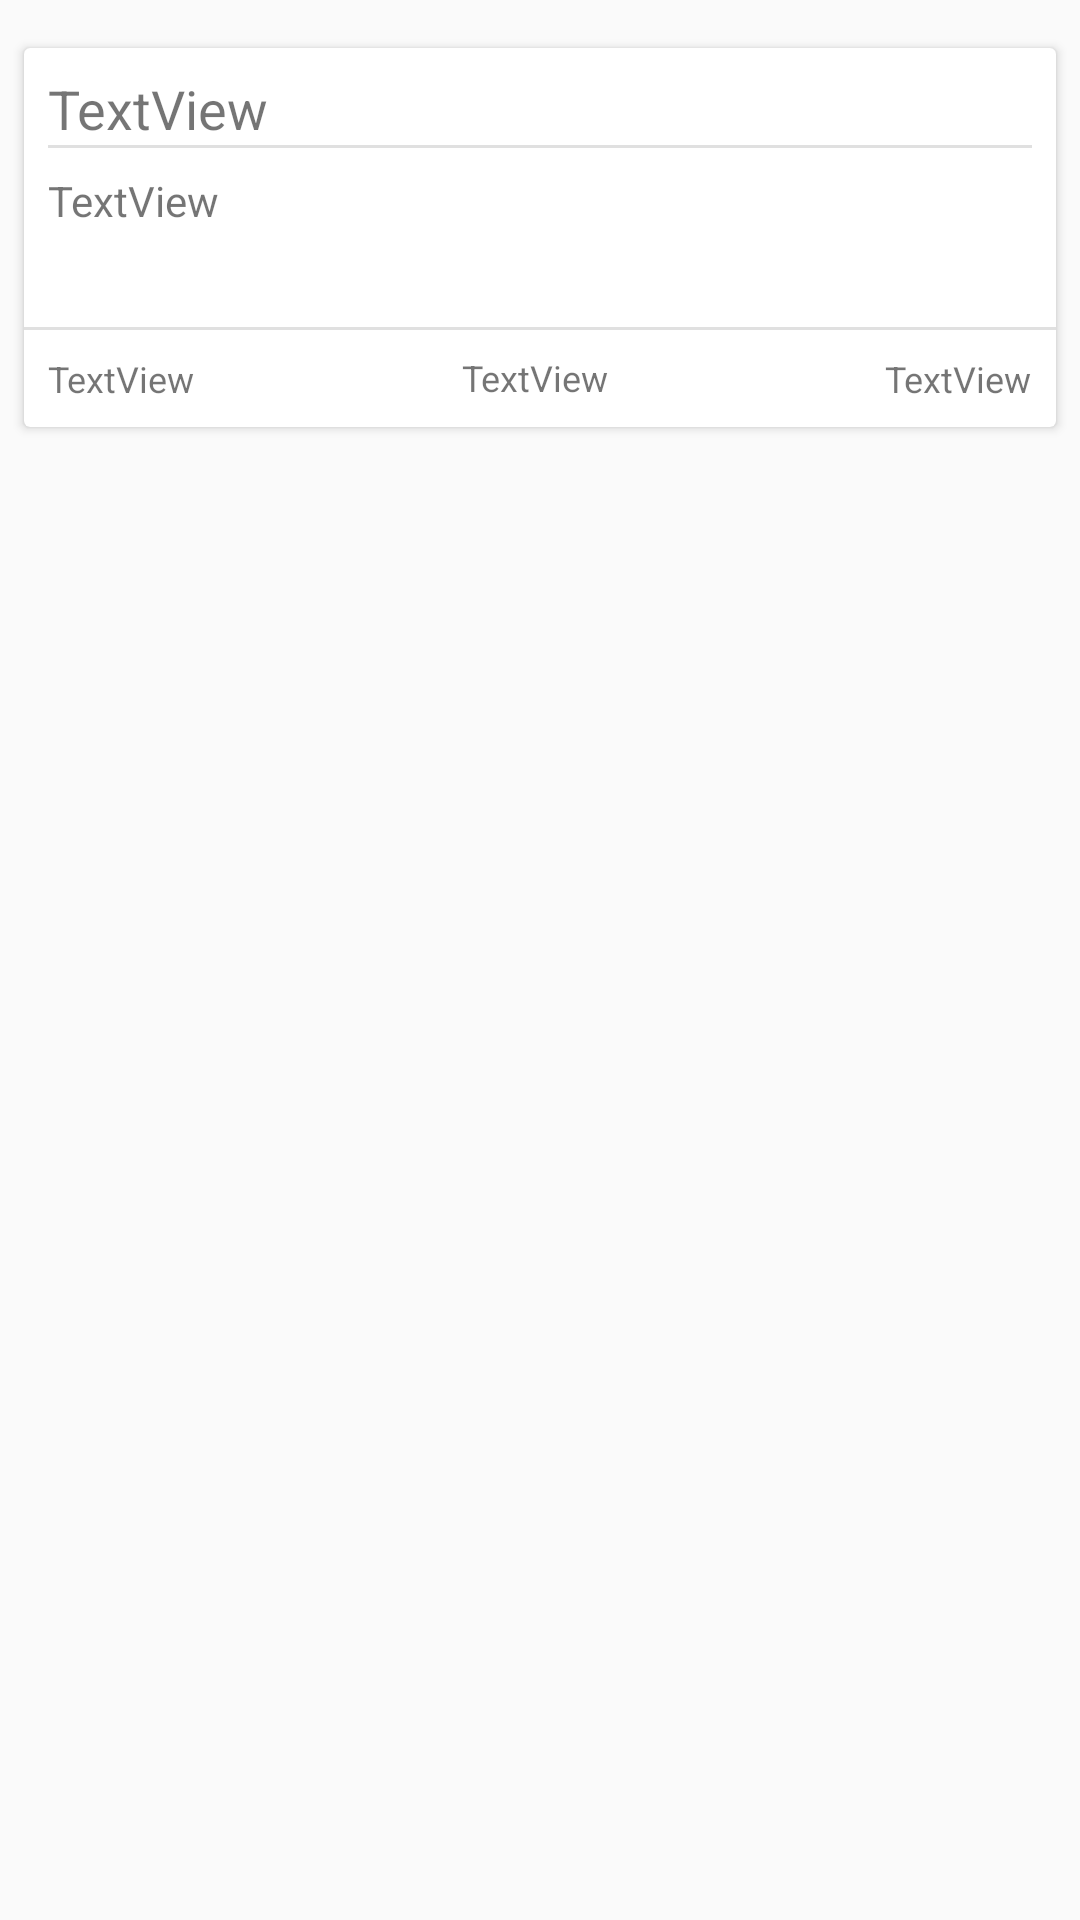

This screen was rendered from an Android layout file. Write that file and the resources it references.
<!-- AndroidManifest.xml: application theme AppTheme -->
<!-- res/layout/show_event_single_card.xml -->
<?xml version="1.0" encoding="utf-8"?>
<android.support.constraint.ConstraintLayout xmlns:android="http://schemas.android.com/apk/res/android"
    xmlns:app="http://schemas.android.com/apk/res-auto"
    xmlns:tools="http://schemas.android.com/tools"
    android:layout_width="match_parent"
    android:layout_height="match_parent">

    

    <android.support.v7.widget.CardView
        android:layout_width="0dp"
        android:layout_height="wrap_content"
        android:layout_marginStart="8dp"
        android:layout_marginTop="16dp"
        android:layout_marginEnd="8dp"
        app:layout_constraintEnd_toEndOf="parent"
        app:layout_constraintHorizontal_bias="0.0"
        app:layout_constraintStart_toStartOf="parent"
        app:layout_constraintTop_toTopOf="parent">

        <android.support.constraint.ConstraintLayout
            android:layout_width="match_parent"
            android:layout_height="wrap_content">

            <TextView
                android:id="@+id/ev_date"
                android:layout_width="wrap_content"
                android:layout_height="wrap_content"
                android:layout_marginTop="8dp"
                android:layout_marginEnd="8dp"
                android:layout_marginBottom="8dp"
                android:text="TextView"
                android:textAlignment="viewStart"
                android:textSize="12sp"
                app:layout_constraintBottom_toBottomOf="parent"
                app:layout_constraintEnd_toEndOf="parent"
                app:layout_constraintTop_toBottomOf="@+id/ev_desc_divider" />

            <TextView
                android:id="@+id/ev_title"
                android:layout_width="0dp"
                android:layout_height="wrap_content"
                android:layout_marginStart="8dp"
                android:layout_marginTop="8dp"
                android:layout_marginEnd="8dp"
                android:text="TextView"
                android:textSize="18sp"
                app:layout_constraintEnd_toEndOf="parent"
                app:layout_constraintHorizontal_bias="0.0"
                app:layout_constraintStart_toStartOf="parent"
                app:layout_constraintTop_toTopOf="parent" />

            <TextView
                android:id="@+id/ev_description"
                android:layout_width="0dp"
                android:layout_height="wrap_content"
                android:layout_marginStart="8dp"
                android:layout_marginTop="8dp"
                android:layout_marginEnd="8dp"
                android:lines="3"
                android:inputType="textMultiLine"
                android:text="TextView"
                app:layout_constraintEnd_toEndOf="parent"
                app:layout_constraintHorizontal_bias="0.0"
                app:layout_constraintStart_toStartOf="parent"
                app:layout_constraintTop_toBottomOf="@+id/ev_title_divider" />

            <TextView
                android:id="@+id/ev_userid"
                android:layout_width="0dp"
                android:layout_height="wrap_content"
                android:layout_marginStart="8dp"
                android:layout_marginTop="8dp"
                android:layout_marginBottom="8dp"
                android:text="TextView"
                android:textAlignment="viewStart"
                android:textSize="12sp"
                app:layout_constraintBottom_toBottomOf="parent"
                app:layout_constraintStart_toStartOf="parent"
                app:layout_constraintTop_toBottomOf="@+id/ev_desc_divider" />

            <View
                android:id="@+id/ev_title_divider"
                android:layout_width="0dp"
                android:layout_height="1dp"
                android:layout_marginStart="8dp"
                android:layout_marginEnd="8dp"
                android:background="?android:attr/listDivider"
                app:layout_constraintEnd_toEndOf="parent"
                app:layout_constraintStart_toStartOf="parent"
                app:layout_constraintTop_toBottomOf="@+id/ev_title" />

            <View
                android:id="@+id/ev_desc_divider"
                android:layout_width="379dp"
                android:layout_height="1dp"
                android:layout_marginStart="8dp"
                android:layout_marginEnd="8dp"
                android:background="?android:attr/listDivider"
                app:layout_constraintEnd_toEndOf="parent"
                app:layout_constraintStart_toStartOf="parent"
                app:layout_constraintTop_toBottomOf="@+id/ev_description" />

            <TextView
                android:id="@+id/ev_status"
                android:layout_width="wrap_content"
                android:layout_height="wrap_content"
                android:layout_marginStart="100dp"
                android:layout_marginTop="8dp"
                android:layout_marginEnd="103dp"
                android:layout_marginBottom="8dp"
                android:text="TextView"
                android:textAlignment="viewStart"
                android:textSize="12sp"
                app:layout_constraintBottom_toBottomOf="parent"
                app:layout_constraintEnd_toStartOf="@+id/ev_date"
                app:layout_constraintStart_toEndOf="@+id/ev_userid"
                app:layout_constraintTop_toBottomOf="@+id/ev_description" />

        </android.support.constraint.ConstraintLayout>
    </android.support.v7.widget.CardView>

</android.support.constraint.ConstraintLayout>
<!-- resources referenced by this layout -->
<resources>
  <style name="AppTheme" parent="Theme.AppCompat.Light.NoActionBar">
          
          <item name="colorPrimary">@color/colorPrimary</item>
          <item name="colorPrimaryDark">@color/colorPrimaryDark</item>
          <item name="colorAccent">@color/colorAccent</item>
          <item name="alertDialogTheme">@style/AppCompatAlertDialogStyle</item>
      </style>
  <color name="colorPrimary">#00bcd4</color>
  <color name="colorPrimaryDark">#0097a7</color>
  <color name="colorAccent">#f2fe71</color>
  <style name="AppCompatAlertDialogStyle" parent="Theme.MaterialComponents.Light.Dialog.Alert">
          <item name="colorAccent">#546E7A</item>
          <item name="android:textColorPrimary">#37474F</item>
          <item name="android:background">@color/btn_bg_light_blue2</item>
          <item name="android:button">@style/DialogButtonStyle</item>
      </style>
  <color name="btn_bg_light_blue2">#0097A7</color>
  <style name="DialogButtonStyle">
          <item name="android:colorBackground">@color/btn_bg_red</item>
      </style>
  <color name="btn_bg_red">#DB4437</color>
</resources>
